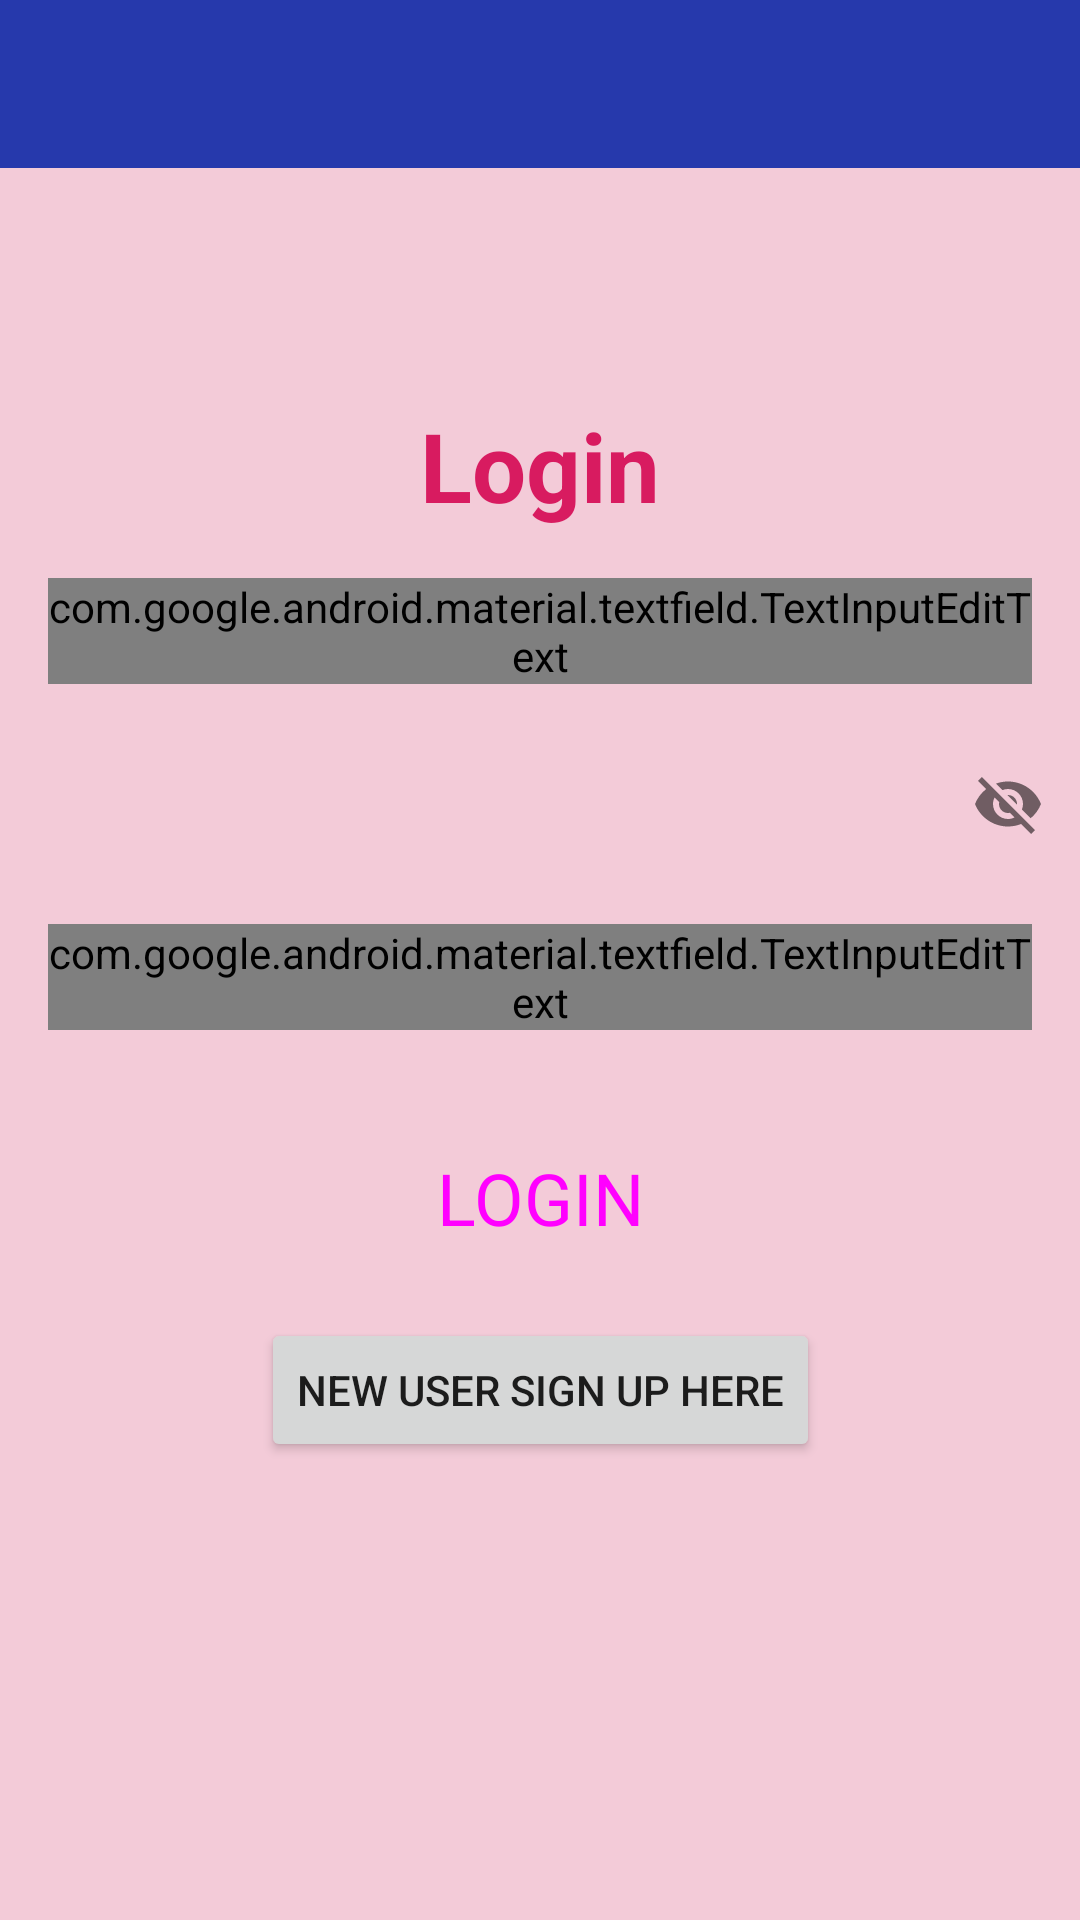

Android layout source for this screen:
<!-- AndroidManifest.xml: application theme AppTheme -->
<!-- res/layout/activity_login.xml -->
<?xml version="1.0" encoding="utf-8"?>
<androidx.coordinatorlayout.widget.CoordinatorLayout xmlns:android="http://schemas.android.com/apk/res/android"
    xmlns:app="http://schemas.android.com/apk/res-auto"


    android:layout_width="match_parent"
    android:layout_height="match_parent">

    <com.google.android.material.appbar.AppBarLayout
        android:id="@+id/appbar"

        android:layout_width="match_parent"
        android:layout_height="wrap_content">

        <com.google.android.material.appbar.CollapsingToolbarLayout
            android:layout_width="match_parent"
            android:layout_height="match_parent"
            app:contentScrim="?attr/colorPrimary"
            app:layout_scrollFlags="scroll|enterAlways|enterAlwaysCollapsed"

            app:toolbarId="@+id/toolbar">


            <androidx.appcompat.widget.Toolbar
                android:id="@+id/toolbar"
                android:layout_width="match_parent"
                android:layout_height="?attr/actionBarSize"></androidx.appcompat.widget.Toolbar>
        </com.google.android.material.appbar.CollapsingToolbarLayout>
    </com.google.android.material.appbar.AppBarLayout>

    <androidx.core.widget.NestedScrollView
        android:layout_width="match_parent"
        android:layout_height="match_parent"
        android:background="@color/background"
        app:layout_behavior="com.google.android.material.appbar.AppBarLayout$ScrollingViewBehavior">

        <androidx.constraintlayout.widget.ConstraintLayout
            android:layout_width="match_parent"
            android:layout_height="match_parent">

            <TextView
                android:id="@+id/loginTextview"
                android:layout_width="wrap_content"
                android:layout_height="wrap_content"
                android:text="Login"
                android:textColor="@color/colorAccent"
                android:textSize="32sp"
                android:textStyle="bold"
                app:layout_constraintBottom_toBottomOf="parent"
                app:layout_constraintEnd_toEndOf="parent"
                app:layout_constraintStart_toStartOf="parent"
                app:layout_constraintTop_toTopOf="parent"
                app:layout_constraintVertical_bias="0.20" />

            <com.google.android.material.textfield.TextInputLayout
                android:id="@+id/textInputLayout"
                android:layout_width="match_parent"
                android:layout_height="wrap_content"
                app:layout_constraintEnd_toEndOf="parent"
                app:layout_constraintStart_toStartOf="parent"
                app:layout_constraintTop_toBottomOf="@+id/loginTextview">

                <com.google.android.material.textfield.TextInputEditText
                    android:id="@+id/usernameET"
                    style="@style/MaterialTextView"
                    android:layout_width="match_parent"
                    android:layout_height="wrap_content"
                    android:layout_margin="16dp"
                    android:hint="Enter Your email" />
            </com.google.android.material.textfield.TextInputLayout>

            <com.google.android.material.textfield.TextInputLayout
                android:id="@+id/textInputLayout2"
                android:layout_width="match_parent"
                android:layout_height="wrap_content"
                app:layout_constraintEnd_toEndOf="parent"
                app:layout_constraintStart_toStartOf="parent"
                app:layout_constraintTop_toBottomOf="@+id/textInputLayout"
                app:passwordToggleEnabled="true">

                <com.google.android.material.textfield.TextInputEditText
                    android:id="@+id/passwordET"
                    style="@style/MaterialTextView"
                    android:layout_width="match_parent"
                    android:layout_height="wrap_content"
                    android:layout_margin="16dp"
                    android:hint="Password"
                    android:inputType="textPassword" />
            </com.google.android.material.textfield.TextInputLayout>

            <Button
                android:id="@+id/loginButton"
                style="@style/AppButton"
                android:layout_width="match_parent"
                android:layout_height="wrap_content"
                android:layout_margin="16dp"
                android:text="LOGIN"
                android:textSize="24sp"
                app:layout_constraintEnd_toEndOf="parent"
                app:layout_constraintStart_toStartOf="parent"
                app:layout_constraintTop_toBottomOf="@+id/textInputLayout2" />

            <Button
                android:id="@+id/signUpButton"
                android:layout_width="wrap_content"
                style=""
                android:layout_height="wrap_content"
                android:layout_marginTop="16dp"
                android:text="New User Sign Up Here"
                app:layout_constraintEnd_toEndOf="parent"
                app:layout_constraintStart_toStartOf="parent"
                app:layout_constraintTop_toBottomOf="@+id/loginButton" />

        </androidx.constraintlayout.widget.ConstraintLayout>

    </androidx.core.widget.NestedScrollView>


</androidx.coordinatorlayout.widget.CoordinatorLayout>
<!-- resources referenced by this layout -->
<resources>
  <color name="background">#F3CBD8</color>
  <color name="colorAccent">#D81B60</color>
  <style name="AppButton" parent="Widget.MaterialComponents.Button.UnelevatedButton">
          <item name="backgroundTint">@color/colorPrimaryDark</item>
      </style>
  <style name="MaterialTextView" parent="Widget.MaterialComponents.TextInputLayout.FilledBox">
          <item name="boxBackgroundColor">@color/colorAccent</item>
          <item name="hintTextAppearance">@style/TextAppearance.AppCompat.Light.SearchResult.Subtitle</item>
      </style>
  <style name="AppTheme" parent="Theme.AppCompat.Light.NoActionBar">
          
          <item name="colorPrimary">@color/colorPrimary</item>
          <item name="colorPrimaryDark">@color/colorPrimaryDark</item>
          <item name="colorAccent">@color/colorAccent</item>
      </style>
  <color name="colorPrimaryDark">#3949AB</color>
  <color name="colorPrimary">#2639AC</color>
</resources>
